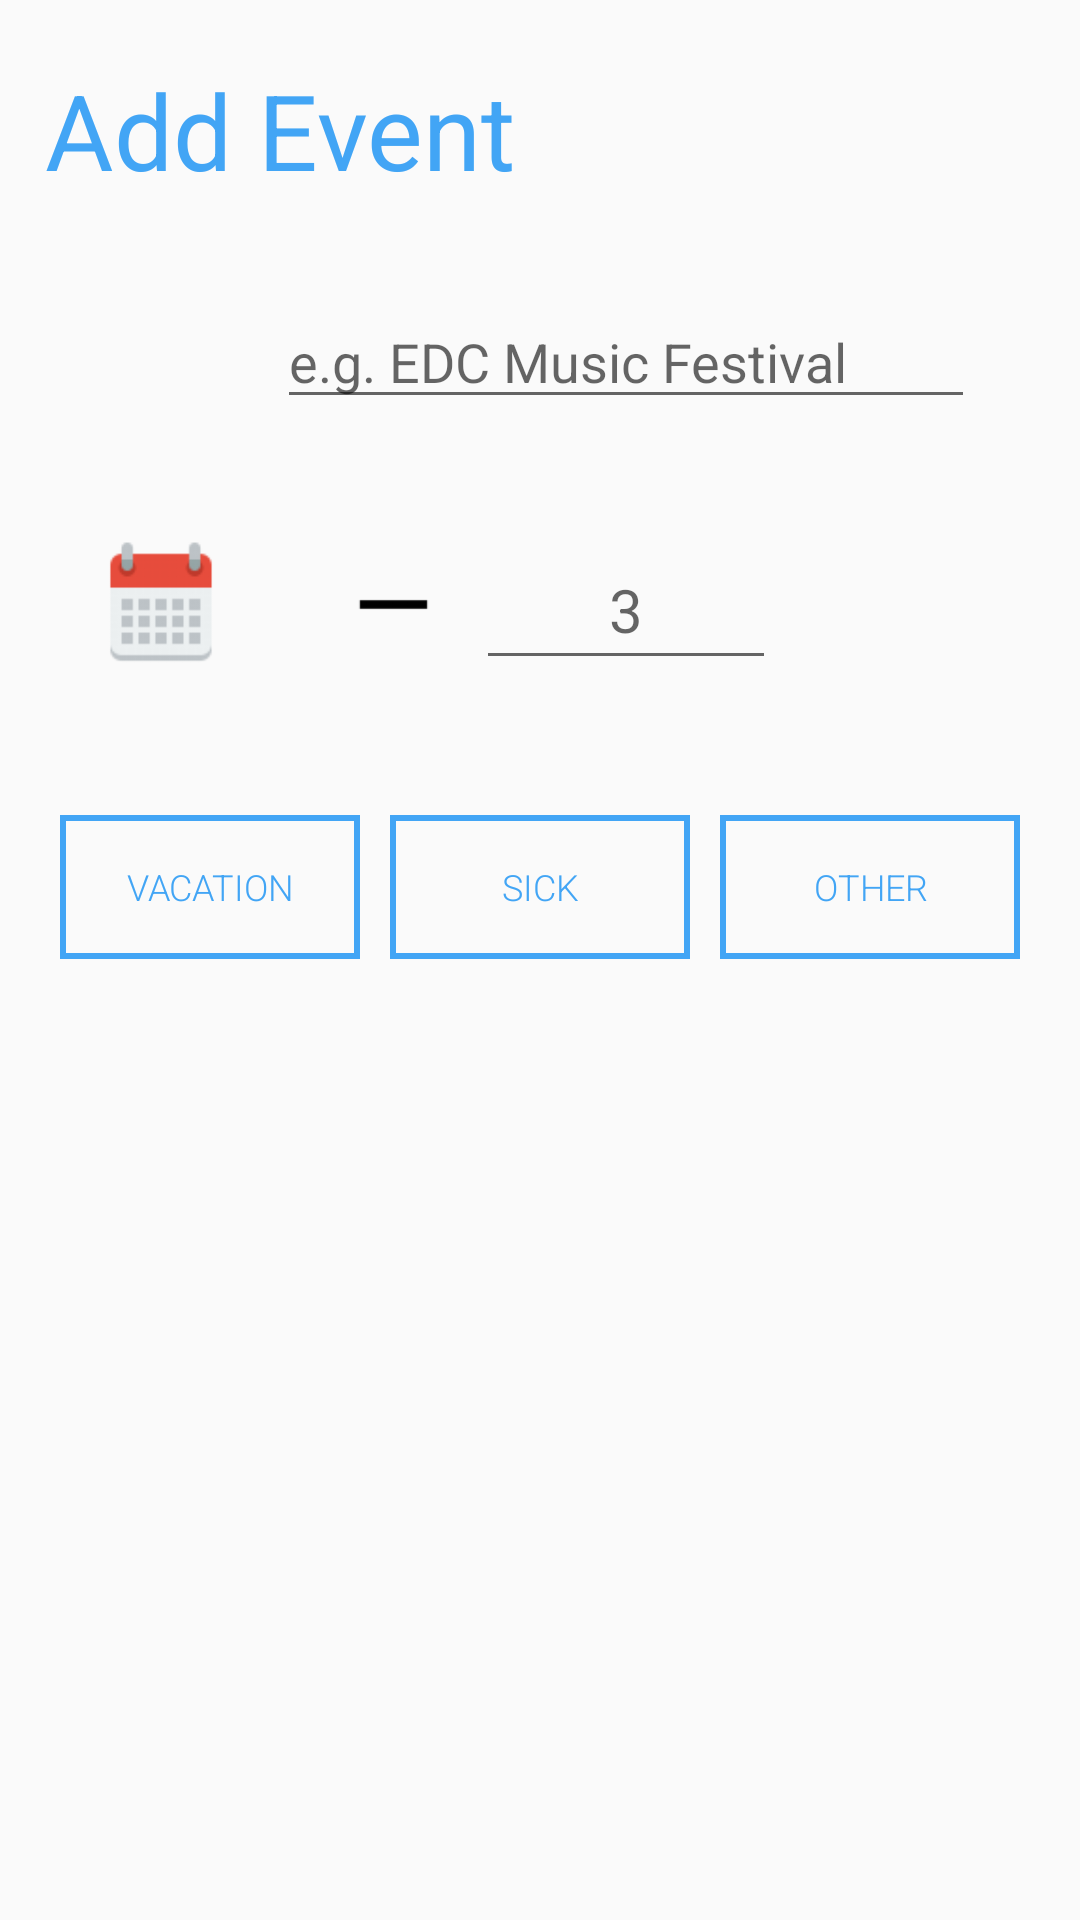

The Android layout XML behind this screen, and the referenced resources:
<!-- AndroidManifest.xml: application theme AppTheme -->
<!-- res/layout/add_dialog.xml -->
<?xml version="1.0" encoding="utf-8"?>
<LinearLayout xmlns:android="http://schemas.android.com/apk/res/android"
    android:orientation="vertical"
    android:padding="15dp"
    android:layout_width="match_parent"
    android:layout_height="match_parent">
    <TextView
        android:text="Add Event"
        android:textSize="35dp"
        android:textColor="#42A5F5"
        android:layout_width="match_parent"
        android:layout_height="wrap_content"
        android:id="@+id/titleText"
        android:layout_marginBottom="20dp"
        android:layout_marginTop="5dp" />
    <LinearLayout
        android:orientation="horizontal"
        android:layout_width="match_parent"
        android:layout_height="wrap_content"
        android:id="@+id/nameLayout"
        android:paddingTop="10dp"
        android:paddingBottom="10dp"
        android:layout_marginBottom="10dp">
        <ImageView
            android:src="@drawable/ico_tag"
            android:layout_width="0dp"
            android:layout_height="45dp"
            android:id="@+id/nameIcon"
            android:layout_gravity="center"
            android:layout_weight="1" />
        <EditText
            android:layout_width="0dp"
            android:layout_height="wrap_content"
            android:id="@+id/nameEntered"
            android:layout_gravity="center"
            android:layout_weight="3"
            android:layout_marginRight="20dp"
            android:hint="e.g. EDC Music Festival" />
    </LinearLayout>
    <LinearLayout
        android:orientation="horizontal"
        android:layout_width="match_parent"
        android:layout_height="wrap_content"
        android:id="@+id/dayLayout"
        android:paddingBottom="10dp"
        android:paddingTop="10dp"
        android:layout_marginBottom="5dp"
        android:layout_marginTop="5dp">
        <ImageView
            android:src="@drawable/ico_calendar"
            android:layout_width="0dp"
            android:layout_height="45dp"
            android:id="@+id/dayIcon"
            android:layout_gravity="center"
            android:layout_weight="1" />
        <LinearLayout
            android:orientation="horizontal"
            android:minWidth="25px"
            android:minHeight="25px"
            android:layout_weight="3"
            android:layout_width="0dp"
            android:layout_gravity="center"
            android:layout_marginRight="20dp"
            android:layout_height="wrap_content"
            android:gravity="center">
            <Button
                android:layout_width="35dp"
                android:layout_height="35dp"
                android:id="@+id/minusSign"
                android:layout_gravity="center"
                android:gravity="center"
                android:layout_marginRight="10dp"
                android:background="@drawable/ico_minus" />
            <EditText
                android:inputType="number"
                android:layout_width="100dp"
                android:textSize="20dp"
                android:textColor="#42A5F5"
                android:layout_height="50dp"
                android:id="@+id/dayEntered"
                android:layout_gravity="center"
                android:hint="3"
                android:gravity="center" />
            <Button
                android:layout_width="35dp"
                android:layout_height="35dp"
                android:id="@+id/plusSign"
                android:gravity="center"
                android:layout_marginLeft="10dp"
                android:background="@drawable/ico_plus"
                android:layout_gravity="center" />
        </LinearLayout>
    </LinearLayout>
    <LinearLayout
        android:orientation="horizontal"
        android:minWidth="25px"
        android:minHeight="25px"
        android:layout_width="match_parent"
        android:layout_height="wrap_content"
        android:id="@+id/categoryLayout"
        android:gravity="center"
        android:paddingBottom="20dp"
        android:paddingTop="20dp"
        android:layout_marginTop="5dp"
        android:layout_marginBottom="5dp">
        <Button
            android:text="VACATION"
            android:textColor="#42A5F5"
            android:fontFamily="sans-serif-light"
            android:background="@drawable/button_wire_empty"
            android:layout_width="0dp"
            android:layout_weight="1"
            android:layout_margin="5dp"
            android:layout_height="wrap_content"
            android:textSize="12dp"
            android:id="@+id/vacationButton" />
        <Button
            android:text="SICK"
            android:layout_width="0dp"
            android:textColor="#42A5F5"
            android:fontFamily="sans-serif-light"
            android:layout_weight="1"
            android:layout_margin="5dp"
            android:textSize="12dp"
            android:background="@drawable/button_wire_empty"
            android:layout_height="wrap_content"
            android:id="@+id/sickButton" />
        <Button
            android:text="OTHER"
            android:layout_width="0dp"
            android:textColor="#42A5F5"
            android:fontFamily="sans-serif-light"
            android:layout_weight="1"
            android:layout_margin="5dp"
            android:textSize="12dp"
            android:background="@drawable/button_wire_empty"
            android:layout_height="wrap_content"
            android:id="@+id/otherButton" />
    </LinearLayout>
</LinearLayout>
<!-- resources referenced by this layout -->
<resources>
  <!-- drawable button_wire_empty (drawable) -->
  <?xml version="1.0" encoding="utf-8"?>
  <shape xmlns:android="http://schemas.android.com/apk/res/android"
      android:shape="rectangle">
      <stroke android:width="2dp" android:color="#42A5F5" />
  </shape>
  <!-- drawable ico_calendar: png bitmap (drawable, 1446 bytes) -->
  <!-- drawable ico_minus: png bitmap (drawable, 272 bytes) -->
  <style name="AppTheme" parent="Theme.AppCompat.Light.DarkActionBar">
          
          <item name="colorPrimary">@color/colorPrimary</item>
          <item name="colorPrimaryDark">@color/colorPrimaryDark</item>
          <item name="colorAccent">@color/colorAccent</item>
      </style>
  <color name="colorPrimary">#EF5350</color>
  <color name="colorPrimaryDark">#EF5350</color>
  <color name="colorAccent">#42A5F5</color>
</resources>
